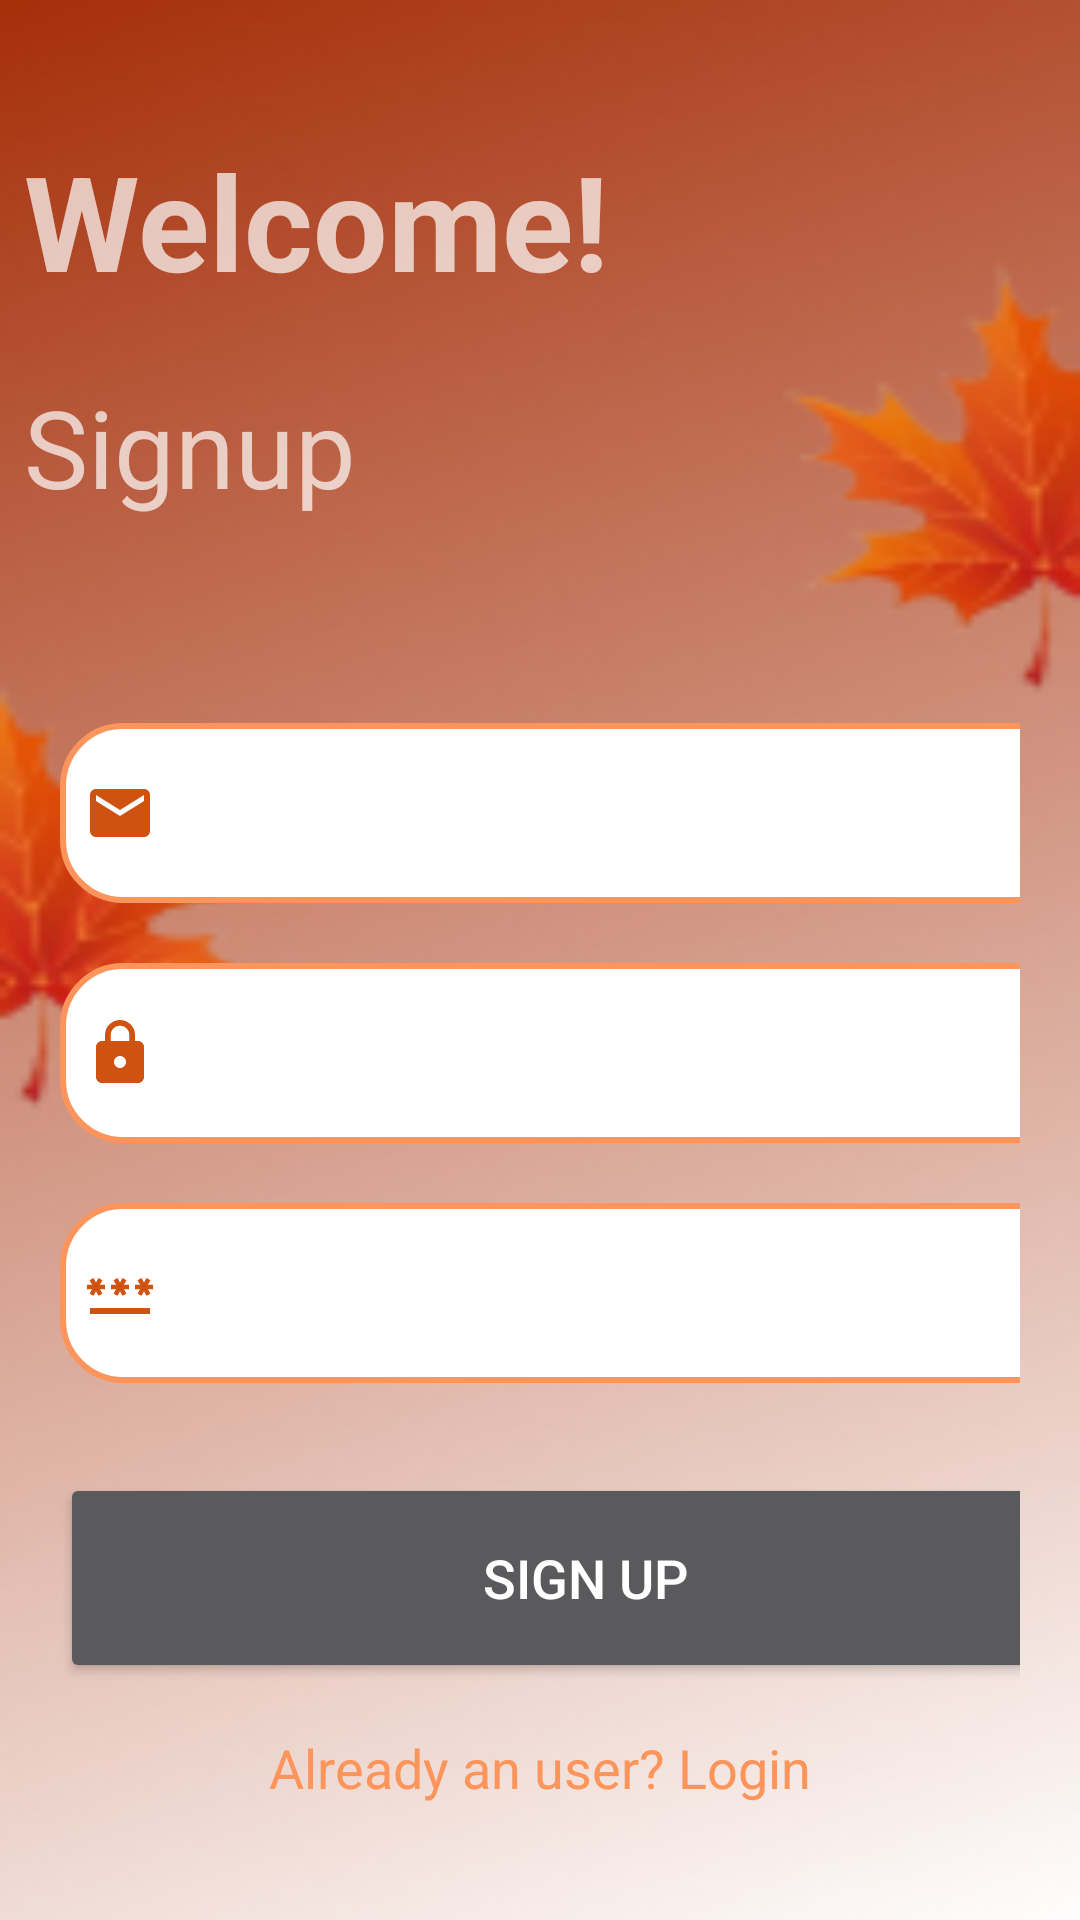

Write the Android layout XML for this screen, with the resource values it uses.
<!-- AndroidManifest.xml: application theme SplashScreenStyle -->
<!-- res/layout/activity_signup.xml -->
<?xml version="1.0" encoding="utf-8"?>
<ScrollView
    xmlns:android="http://schemas.android.com/apk/res/android"
    xmlns:app="http://schemas.android.com/apk/res-auto"
    xmlns:tools="http://schemas.android.com/tools"
    android:layout_width="match_parent"
    android:layout_height="match_parent"
    android:orientation="vertical"
    android:background="@drawable/signup"
    tools:context=".SignupActivity">

    <LinearLayout
        android:layout_width="match_parent"
        android:layout_height="wrap_content"
        android:orientation="vertical">
        <TextView
            android:id="@+id/textView"
            android:layout_width="wrap_content"
            android:layout_height="wrap_content"
            android:text="Welcome!"
            android:textSize="44sp"
            android:layout_marginTop="36sp"
            android:textStyle="bold"
            android:padding="8dp"/>

        <TextView
            android:id="@+id/textView1"
            android:layout_width="wrap_content"
            android:layout_height="wrap_content"
            android:textSize="36sp"
            android:text="Signup"
            android:layout_marginTop="6sp"
            android:padding="8dp"/>

        <LinearLayout
            android:layout_width="match_parent"
            android:layout_height="wrap_content"
            android:layout_marginTop="10dp"
            android:orientation="vertical"
            android:padding="20dp">

            <EditText
                android:id="@+id/signup_email"
                android:layout_width="350dp"
                android:layout_height="60dp"
                android:layout_marginTop="30dp"
                android:background="@drawable/mapple_border"
                android:drawableLeft="@drawable/email"
                android:drawablePadding="8dp"
                android:textColor="@color/black"
                android:hint="Email"
                android:padding="8dp" />

            <EditText
                android:id="@+id/signup_password"
                android:layout_width="350dp"
                android:layout_height="60dp"
                android:layout_marginTop="20dp"
                android:background="@drawable/mapple_border"
                android:drawableLeft="@drawable/lock"
                android:drawablePadding="8dp"
                android:hint="Password"
                android:textColor="@color/black"
                android:inputType="textPassword"
                android:padding="8dp" />

            <EditText
                android:id="@+id/signup_confirm"
                android:layout_width="350dp"
                android:layout_height="60dp"
                android:layout_marginTop="20dp"
                android:background="@drawable/mapple_border"
                android:drawableLeft="@drawable/password"
                android:drawablePadding="8dp"
                android:hint="Confirm Password"
                android:inputType="textPassword"
                android:textColor="@color/black"
                android:padding="8dp" />

            <Button
                android:id="@+id/signup_button"
                android:layout_width="350dp"
                android:layout_height="70dp"
                android:layout_marginTop="30dp"
                android:text="Sign Up"
                android:textSize="18sp"
                app:cornerRadius="30dp" />

            <TextView
                android:id="@+id/loginRedirectText"
                android:layout_width="wrap_content"
                android:layout_height="wrap_content"
                android:layout_gravity="center"
                android:layout_marginTop="8dp"
                android:padding="8dp"
                android:text="Already an user? Login"
                android:textColor="@color/lavender"
                android:textSize="18sp" />
        </LinearLayout>
    </LinearLayout>
</ScrollView>
<!-- resources referenced by this layout -->
<resources>
  <color name="black">#FF000000</color>
  <color name="lavender">#FB955B</color>
  <!-- drawable email (drawable) -->
  <vector android:height="24dp" android:tint="#CF5211"
      android:viewportHeight="24" android:viewportWidth="24"
      android:width="24dp" xmlns:android="http://schemas.android.com/apk/res/android">
      <path android:fillColor="@android:color/white" android:pathData="M20,4L4,4c-1.1,0 -1.99,0.9 -1.99,2L2,18c0,1.1 0.9,2 2,2h16c1.1,0 2,-0.9 2,-2L22,6c0,-1.1 -0.9,-2 -2,-2zM20,8l-8,5 -8,-5L4,6l8,5 8,-5v2z"/>
  </vector>
  <!-- drawable lock (drawable) -->
  <vector android:height="24dp" android:tint="#CF5211"
      android:viewportHeight="24" android:viewportWidth="24"
      android:width="24dp" xmlns:android="http://schemas.android.com/apk/res/android">
      <path android:fillColor="@android:color/white" android:pathData="M18,8h-1L17,6c0,-2.76 -2.24,-5 -5,-5S7,3.24 7,6v2L6,8c-1.1,0 -2,0.9 -2,2v10c0,1.1 0.9,2 2,2h12c1.1,0 2,-0.9 2,-2L20,10c0,-1.1 -0.9,-2 -2,-2zM12,17c-1.1,0 -2,-0.9 -2,-2s0.9,-2 2,-2 2,0.9 2,2 -0.9,2 -2,2zM15.1,8L8.9,8L8.9,6c0,-1.71 1.39,-3.1 3.1,-3.1 1.71,0 3.1,1.39 3.1,3.1v2z"/>
  </vector>
  <!-- drawable mapple_border (drawable) -->
  <?xml version="1.0" encoding="utf-8"?>
  <shape xmlns:android="http://schemas.android.com/apk/res/android">
  
      <corners
          android:radius="20dp"/>
      <stroke
          android:color="@color/lavender"
          android:width="2dp"/>
      <solid
          android:color="@color/white"/>
  
  </shape>
  <!-- drawable password (drawable) -->
  <vector android:height="24dp" android:tint="#CF5211"
      android:viewportHeight="24" android:viewportWidth="24"
      android:width="24dp" xmlns:android="http://schemas.android.com/apk/res/android">
      <path android:fillColor="@android:color/white" android:pathData="M2,17h20v2H2V17zM3.15,12.95L4,11.47l0.85,1.48l1.3,-0.75L5.3,10.72H7v-1.5H5.3l0.85,-1.47L4.85,7L4,8.47L3.15,7l-1.3,0.75L2.7,9.22H1v1.5h1.7L1.85,12.2L3.15,12.95zM9.85,12.2l1.3,0.75L12,11.47l0.85,1.48l1.3,-0.75l-0.85,-1.48H15v-1.5h-1.7l0.85,-1.47L12.85,7L12,8.47L11.15,7l-1.3,0.75l0.85,1.47H9v1.5h1.7L9.85,12.2zM23,9.22h-1.7l0.85,-1.47L20.85,7L20,8.47L19.15,7l-1.3,0.75l0.85,1.47H17v1.5h1.7l-0.85,1.48l1.3,0.75L20,11.47l0.85,1.48l1.3,-0.75l-0.85,-1.48H23V9.22z"/>
  </vector>
  <!-- drawable signup: jpg bitmap (drawable, 19661 bytes) -->
  <style name="SplashScreenStyle" parent="Theme.AppCompat.NoActionBar">
          <item name="android:windowBackground">@drawable/splash_logo</item>
      </style>
  <color name="white">#FFFFFFFF</color>
  <!-- drawable splash_logo (drawable) -->
  <?xml version="1.0" encoding="utf-8"?>
  <layer-list xmlns:android="http://schemas.android.com/apk/res/android">
  
      <item android:drawable="@color/lavender" />
  
      <item>
          <bitmap android:src="@drawable/mapple_logo"
              android:gravity="center" />
  
      </item>
  
  </layer-list>
  <!-- drawable mapple_logo: png bitmap (drawable, 66777 bytes) -->
</resources>
